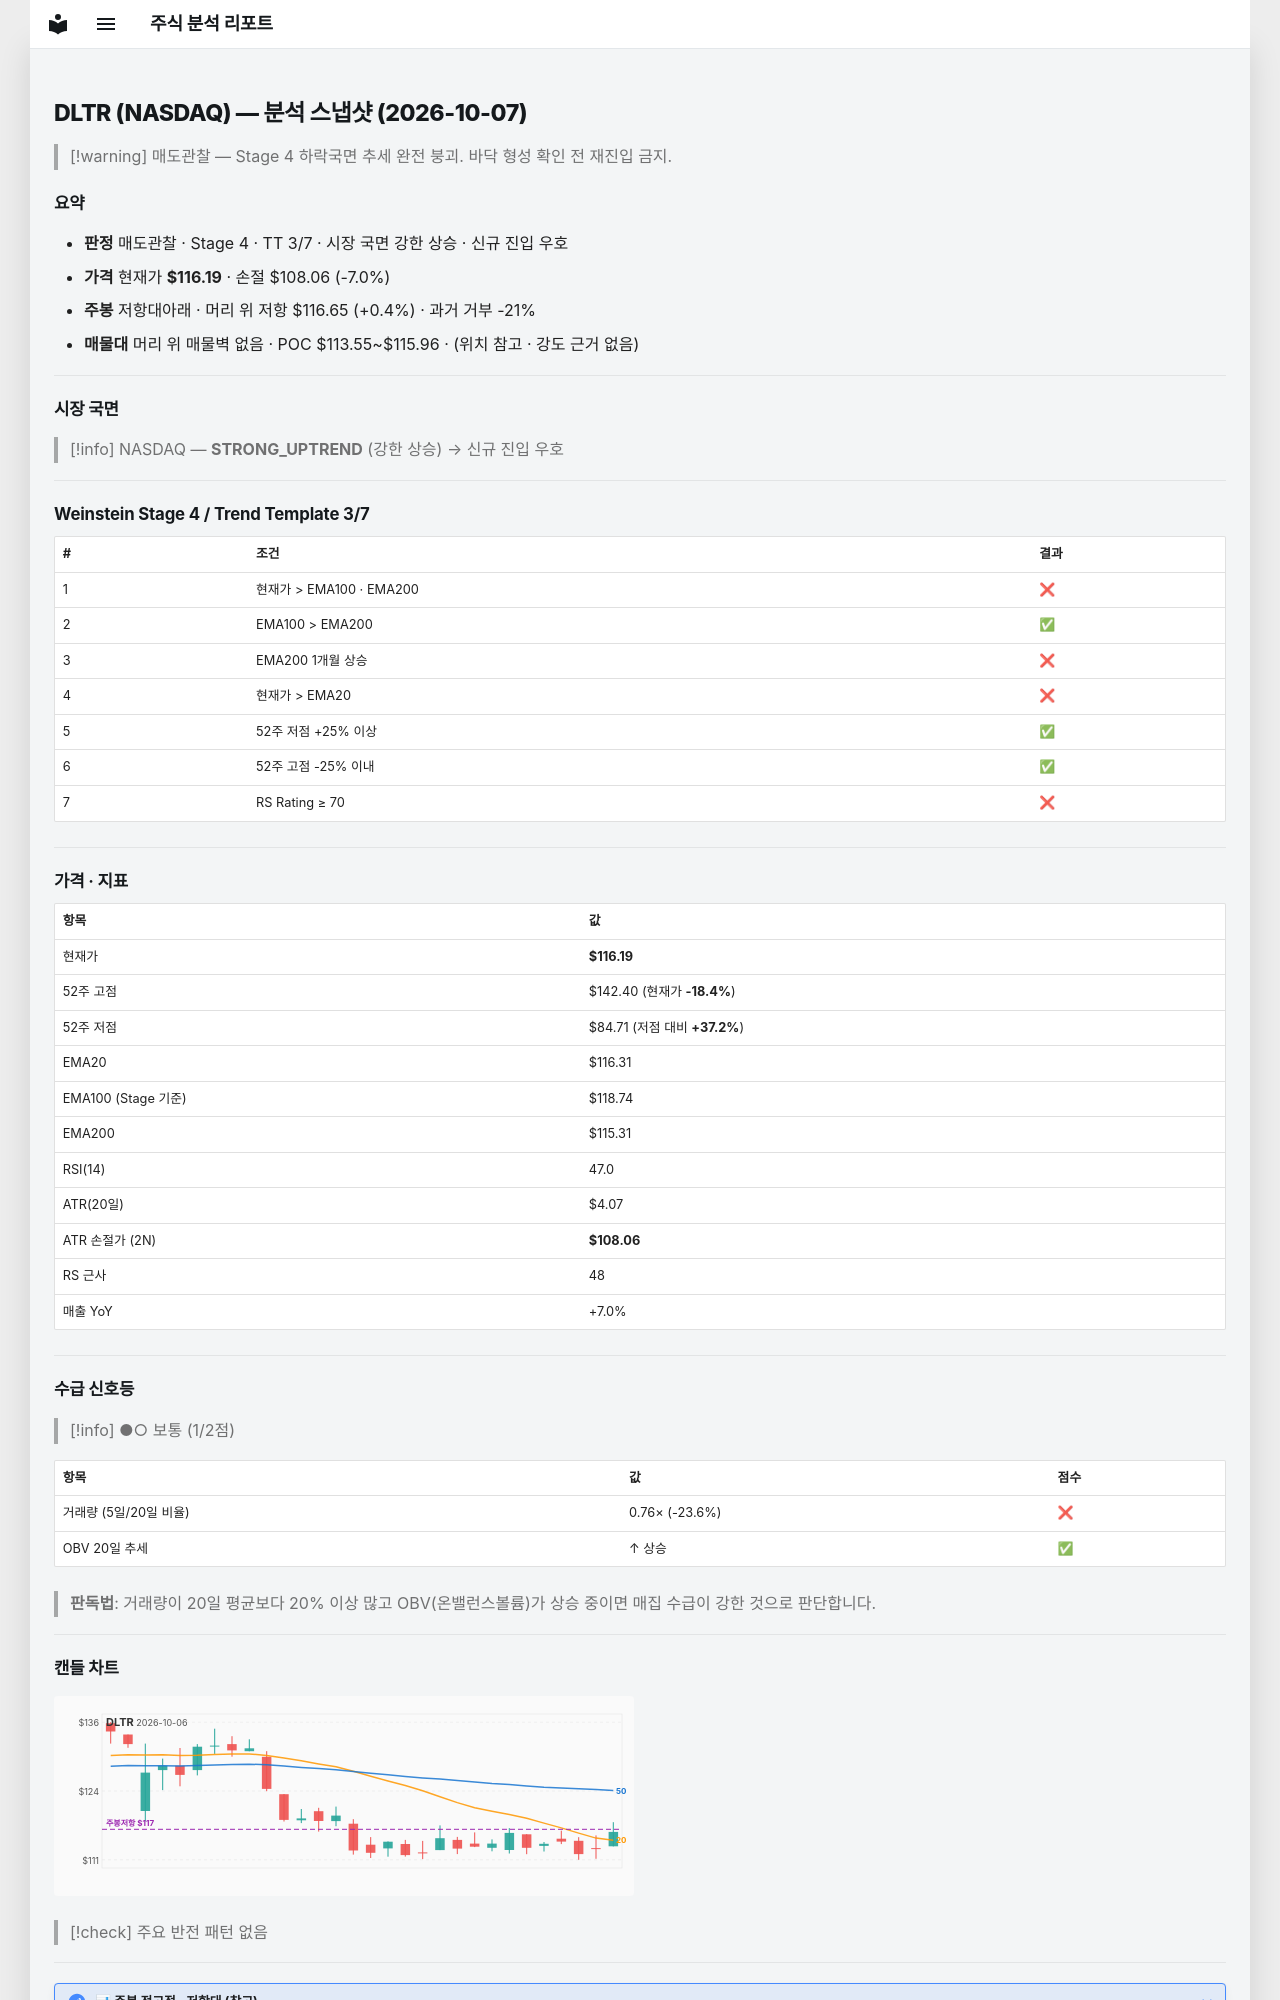

repository: soloandco/stock-reports · page: snapshots/DLTR-2026-10-07/index.html · generator: mkdocs

---
type: analysis-snapshot
title: DLTR 분석 스냅샷
ticker: DLTR
market: NASDAQ
created: 2026-10-07
updated: 2026-10-07
bar-date: 2026-10-06
verdict: 매도관찰
real-rr: 0.06
sma50-gap-pct: -0.1
weekly-position: 저항대아래
weekly-overhead-price: 116.65
weekly-overhead-pct: 0.4
stage: 4
trend-template-score: 3
tt-max: 7
ma-set: ema-20-100-200
price: 116.19000244140625
stop-price: 108.05547321467333
market-regime: STRONG_UPTREND
supply-demand-score: 1/2
supply-demand-label: 보통
status: tracking
tags:
  - stock-agent
  - watchlist
  - DLTR
  - analysis
related:
  - "[[analysis-template]]"
---

# DLTR (NASDAQ) — 분석 스냅샷 (2026-10-07)

> [!warning] 매도관찰 — Stage 4 하락국면
> 추세 완전 붕괴. 바닥 형성 확인 전 재진입 금지.

## 요약

- **판정** 매도관찰 · Stage 4 · TT 3/7 · 시장 국면 강한 상승 · 신규 진입 우호
- **가격** 현재가 **$116.19** · 손절 $108.06 (-7.0%)
- **주봉** 저항대아래 · 머리 위 저항 $116.65 (+0.4%) · 과거 거부 -21%
- **매물대** 머리 위 매물벽 없음 · POC $113.55~$115.96 · (위치 참고 · 강도 근거 없음)

---

## 시장 국면

> [!info] NASDAQ — **STRONG_UPTREND** (강한 상승) → 신규 진입 우호

---

## Weinstein Stage 4 / Trend Template 3/7

| # | 조건 | 결과 |
|---|------|------|
| 1 | 현재가 > EMA100 · EMA200 | ❌ |
| 2 | EMA100 > EMA200 | ✅ |
| 3 | EMA200 1개월 상승 | ❌ |
| 4 | 현재가 > EMA20 | ❌ |
| 5 | 52주 저점 +25% 이상 | ✅ |
| 6 | 52주 고점 -25% 이내 | ✅ |
| 7 | RS Rating ≥ 70 | ❌ |

---

## 가격 · 지표

| 항목 | 값 |
|------|---|
| 현재가 | **$116.19** |
| 52주 고점 | $142.40 (현재가 **-18.4%**) |
| 52주 저점 | $84.71 (저점 대비 **+37.2%**) |
| EMA20 | $116.31 |
| EMA100 (Stage 기준) | $118.74 |
| EMA200 | $115.31 |
| RSI(14) | 47.0 |
| ATR(20일) | $4.07 |
| ATR 손절가 (2N) | **$108.06** |
| RS 근사 | 48 |
| 매출 YoY | +7.0% |

---
## 수급 신호등

> [!info] ●○ 보통 (1/2점)

| 항목 | 값 | 점수 |
|------|------|------|
| 거래량 (5일/20일 비율) | 0.76× (-23.6%) | ❌ |
| OBV 20일 추세 | ↑ 상승 | ✅ |

> **판독법**: 거래량이 20일 평균보다 20% 이상 많고 OBV(온밸런스볼륨)가 상승 중이면 매집 수급이 강한 것으로 판단합니다.

---
